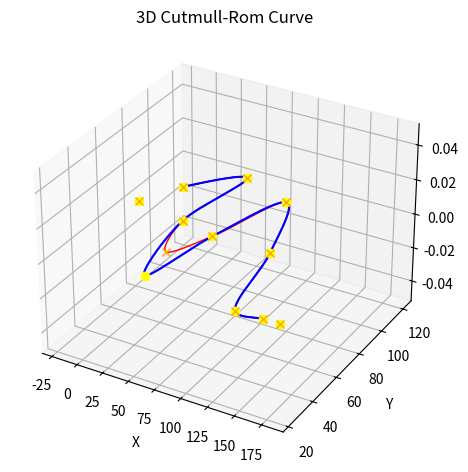

Reproduce this figure in Python.
import numpy as np
import matplotlib.pyplot as plt
QUADRUPLE_SIZE:int = 4
def num_segments(point_chain:tuple) -> int:
    return len(point_chain)-(QUADRUPLE_SIZE-1)

def flatten(list_of_lists) -> list:
    return [elem for lst in list_of_lists for elem in lst]

def catmull_rom_spline(P0: tuple, P1: tuple, P2: tuple, P3: tuple, num_points: int, alpha: float = 0.5):
    def tj(ti: float, pi: tuple, pj: tuple):
        xi,yi,zi = pi
        xj,yj,zj = pj
        dx,dy,dz = xj-xi,yj-yi,zj-zi
        l = (dx**2+dy**2+dz**2)**0.5
        return ti+l**alpha
    t0: float = 0.0
    t1: float = tj(t0,P0,P1)
    t2: float = tj(t1,P1,P2)
    t3: float = tj(t2,P2,P3)
    t = np.linspace(t1,t2,num_points).reshape(num_points,1)
    
    A1 = (t1-t) / (t1-t0) * P0 + (t-t0) / (t1-t0) * P1
    A2 = (t2-t) / (t2-t1) * P1 + (t-t1) / (t2-t1) * P2
    A3 = (t3-t) / (t3-t2) * P2 + (t-t2) / (t3-t2) * P3
    B1 = (t2-t) / (t2-t0) * A1 + (t-t0) / (t2-t0) * A2
    B2 = (t3-t) / (t3-t1) * A2 + (t-t1) / (t3-t1) * A3
    points = (t2-t) / (t2-t1) * B1 + (t-t1) / (t2-t1) * B2
    return points

def catmull_rom_chain(points: tuple, num_points: int) -> list:
    point_quadruples = (
        (points[idx_segment_start + d] for d in range(QUADRUPLE_SIZE))
        for idx_segment_start in range(num_segments(points))
    )
    all_splines = (catmull_rom_spline(*pq, num_points) for pq in point_quadruples)
    return flatten(all_splines)

if __name__ == "__main__":
    POINTS: tuple = ((-20,80,0),(0,100,0),(40,120,0),(30,75,0),(50,30,0),(65,70,0),(90,110,0),(120,70,0),(140,25,0),(165,25,0),(180,25,0))  # Red points
    POINTS1: tuple = ((-20,80,0),(0,100,0),(40,120,0),(30,75,0),(45,50,0),(65,70,0),(90,110,0),(120,70,0),(140,25,0),(165,25,0),(180,25,0))  # Red points
    NUM_POINTS: int = 200  # Density of blue chain points between two red points

    chain_points: list = catmull_rom_chain(POINTS, NUM_POINTS)
    assert len(chain_points) == num_segments(POINTS) * NUM_POINTS  
    chain_points1: list = catmull_rom_chain(POINTS1, NUM_POINTS)
    assert len(chain_points1) == num_segments(POINTS1) * NUM_POINTS 

    x1,y1,z1,x2,y2,z2 = [],[],[],[],[],[]
    for p1 in chain_points:
        x1.append(p1[0])
        y1.append(p1[1])
        z1.append(p1[2])
        
    for p2 in chain_points1:
        x2.append(p2[0])
        y2.append(p2[1])
        z2.append(p2[2])
    
    ax = plt.axes(projection='3d')
    ax.plot(x1,y1,z1,lw=1,c='b')
    ax.plot(x2,y2,z2,lw=1,c='r')
    ax.set_xlabel('X',labelpad=5)
    ax.set_ylabel('Y',labelpad=5)
    ax.set_zlabel('Z',labelpad=5)
    ax.set_title('3D Cutmull-Rom Curve')
    plt.plot(*zip(*chain_points), c="blue")
    plt.plot(*zip(*POINTS), c="yellow", linestyle="none", marker="o")
    plt.plot(*zip(*POINTS1), c="orange", linestyle="none", marker="x")
    plt.tight_layout()
    plt.show()